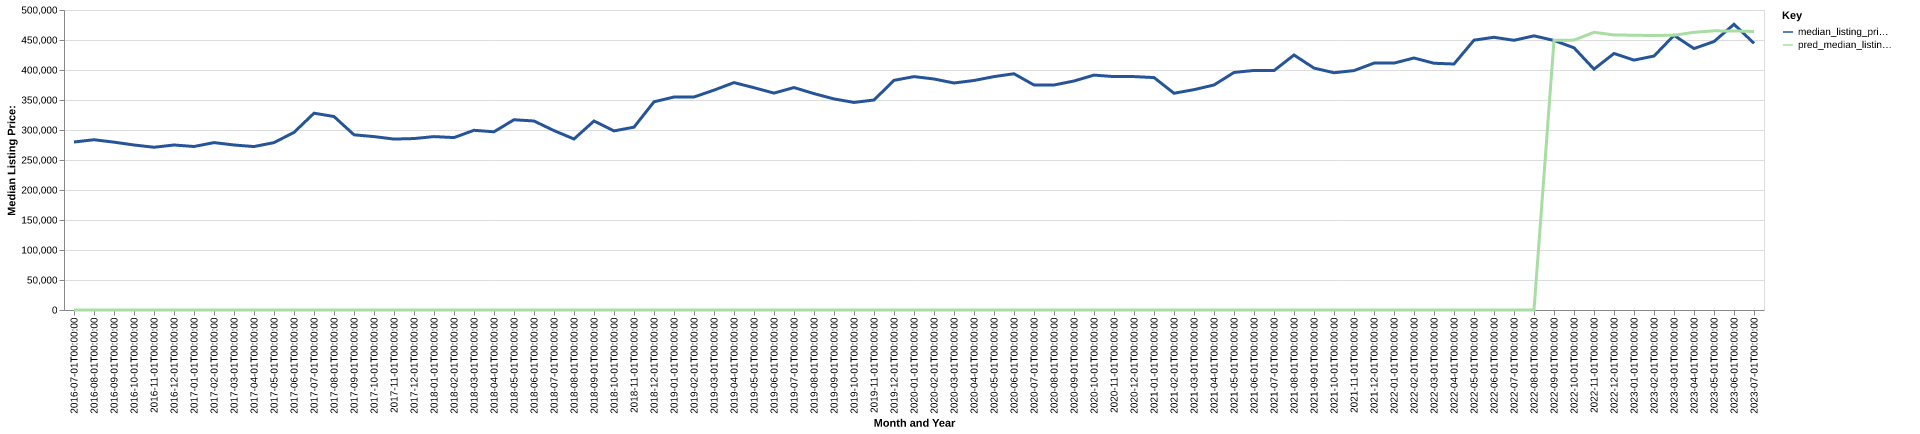

The table this chart was drawn from, first rows:
date, time_idx, median_listing_price, thirty_year_interest_rate_five, month, county_name, active_listing_count, median_days_on_market, pred_median_listing_price, month_year
2016-07-01, 0, 280000, 3.72, 7, Crescent City, CA, 154.0, 59.0, 0, Jul-2016
2016-08-01, 1, 283750, 3.73, 8, Crescent City, CA, 161.0, 74.0, 0, Aug-2016
2016-09-01, 2, 279750, 3.66, 9, Crescent City, CA, 164.0, 87.0, 0, Sep-2016
2016-10-01, 3, 275000, 3.64, 10, Crescent City, CA, 150.0, 99.0, 0, Oct-2016
2016-11-01, 4, 271250, 3.66, 11, Crescent City, CA, 139.0, 105.0, 0, Nov-2016
2016-12-01, 5, 275000, 3.48, 12, Crescent City, CA, 116.0, 120.0, 0, Dec-2016
2017-01-01, 6, 272500, 3.45, 1, Crescent City, CA, 108.0, 133.0, 0, Jan-2017
2017-02-01, 7, 279000, 3.5, 2, Crescent City, CA, 108.0, 130.0, 0, Feb-2017
2017-03-01, 8, 275000, 3.52, 3, Crescent City, CA, 116.0, 134.0, 0, Mar-2017
2017-04-01, 9, 272400, 4.03, 4, Crescent City, CA, 121.0, 96.0, 0, Apr-2017
2017-05-01, 10, 279000, 4.32, 5, Crescent City, CA, 132.0, 72.0, 0, May-2017
2017-06-01, 11, 296000, 4.2, 6, Crescent City, CA, 152.0, 59.0, 0, Jun-2017
2017-07-01, 12, 328000, 4.19, 7, Crescent City, CA, 161.0, 62.0, 0, Jul-2017
2017-08-01, 13, 322450, 4.3, 8, Crescent City, CA, 175.0, 72.0, 0, Aug-2017
2017-09-01, 14, 292000, 4.1, 9, Crescent City, CA, 168.0, 82.0, 0, Sep-2017
2017-10-01, 15, 289000, 4.05, 10, Crescent City, CA, 158.0, 89.0, 0, Oct-2017
2017-11-01, 16, 284875, 3.94, 11, Crescent City, CA, 136.0, 98.0, 0, Nov-2017
2017-12-01, 17, 285750, 4.03, 12, Crescent City, CA, 126.0, 96.0, 0, Dec-2017
2018-01-01, 18, 289000, 3.93, 1, Crescent City, CA, 116.0, 108.0, 0, Jan-2018
2018-02-01, 19, 287375, 3.83, 2, Crescent City, CA, 102.0, 112.0, 0, Feb-2018
2018-03-01, 20, 299500, 3.94, 3, Crescent City, CA, 101.0, 98.0, 0, Mar-2018
2018-04-01, 21, 297000, 3.95, 4, Crescent City, CA, 107.0, 66.0, 0, Apr-2018
2018-05-01, 22, 317125, 3.99, 5, Crescent City, CA, 125.0, 57.0, 0, May-2018
2018-06-01, 23, 315000, 4.15, 6, Crescent City, CA, 109.0, 56.0, 0, Jun-2018
2018-07-01, 24, 299000, 4.4, 7, Crescent City, CA, 114.0, 70.0, 0, Jul-2018
2018-08-01, 25, 285000, 4.46, 8, Crescent City, CA, 109.0, 75.0, 0, Aug-2018
2018-09-01, 26, 315000, 4.58, 9, Crescent City, CA, 104.0, 79.0, 0, Sep-2018
2018-10-01, 27, 298500, 4.66, 10, Crescent City, CA, 99.0, 64.0, 0, Oct-2018
2018-11-01, 28, 304750, 4.62, 11, Crescent City, CA, 95.0, 70.0, 0, Nov-2018
2018-12-01, 29, 347000, 4.54, 12, Crescent City, CA, 93.0, 87.0, 0, Dec-2018
2019-01-01, 30, 355000, 4.6, 1, Crescent City, CA, 101.0, 89.0, 0, Jan-2019
2019-02-01, 31, 355000, 4.72, 2, Crescent City, CA, 107.0, 77.0, 0, Feb-2019
2019-03-01, 32, 366429, 4.9, 3, Crescent City, CA, 100.0, 87.0, 0, Mar-2019
2019-04-01, 33, 379000, 4.94, 4, Crescent City, CA, 93.0, 104.0, 0, Apr-2019
2019-05-01, 34, 370500, 4.75, 5, Crescent City, CA, 100.0, 102.0, 0, May-2019
2019-06-01, 35, 361500, 4.51, 6, Crescent City, CA, 102.0, 81.0, 0, Jun-2019
2019-07-01, 36, 370750, 4.41, 7, Crescent City, CA, 115.0, 64.0, 0, Jul-2019
2019-08-01, 37, 360623, 4.41, 8, Crescent City, CA, 126.0, 65.0, 0, Aug-2019
2019-09-01, 38, 351807, 4.2, 9, Crescent City, CA, 135.0, 74.0, 0, Sep-2019
2019-10-01, 39, 345930, 4.14, 10, Crescent City, CA, 142.0, 81.0, 0, Oct-2019
2019-11-01, 40, 350000, 3.84, 11, Crescent City, CA, 122.0, 99.0, 0, Nov-2019
2019-12-01, 41, 382750, 3.81, 12, Crescent City, CA, 123.0, 119.0, 0, Dec-2019
2020-01-01, 42, 389000, 3.75, 1, Crescent City, CA, 106.0, 123.0, 0, Jan-2020
2020-02-01, 43, 385000, 3.73, 2, Crescent City, CA, 104.0, 108.0, 0, Feb-2020
2020-03-01, 44, 378375, 3.78, 3, Crescent City, CA, 119.0, 103.0, 0, Mar-2020
2020-04-01, 45, 382500, 3.75, 4, Crescent City, CA, 112.0, 101.0, 0, Apr-2020
2020-05-01, 46, 389000, 3.74, 5, Crescent City, CA, 108.0, 99.0, 0, May-2020
2020-06-01, 47, 393725, 3.72, 6, Crescent City, CA, 103.0, 101.0, 0, Jun-2020
2020-07-01, 48, 375000, 3.49, 7, Crescent City, CA, 142.0, 82.0, 0, Jul-2020
2020-08-01, 49, 375000, 3.65, 8, Crescent City, CA, 145.0, 64.0, 0, Aug-2020
2020-09-01, 50, 381663, 3.33, 9, Crescent City, CA, 129.0, 66.0, 0, Sep-2020
2020-10-01, 51, 391500, 3.28, 10, Crescent City, CA, 110.0, 78.0, 0, Oct-2020
2020-11-01, 52, 389000, 3.21, 11, Crescent City, CA, 110.0, 83.0, 0, Nov-2020
2020-12-01, 53, 389000, 3.07, 12, Crescent City, CA, 97.0, 99.0, 0, Dec-2020
2021-01-01, 54, 387413, 2.99, 1, Crescent City, CA, 75.0, 96.0, 0, Jan-2021
2021-02-01, 55, 361250, 2.93, 2, Crescent City, CA, 74.0, 95.0, 0, Feb-2021
2021-03-01, 56, 367250, 2.88, 3, Crescent City, CA, 73.0, 59.0, 0, Mar-2021
2021-04-01, 57, 375000, 2.84, 4, Crescent City, CA, 71.0, 48.0, 0, Apr-2021
2021-05-01, 58, 395900, 2.71, 5, Crescent City, CA, 68.0, 53.0, 0, May-2021
2021-06-01, 59, 399250, 2.79, 6, Crescent City, CA, 84.0, 49.0, 0, Jun-2021
... 25 more rows
